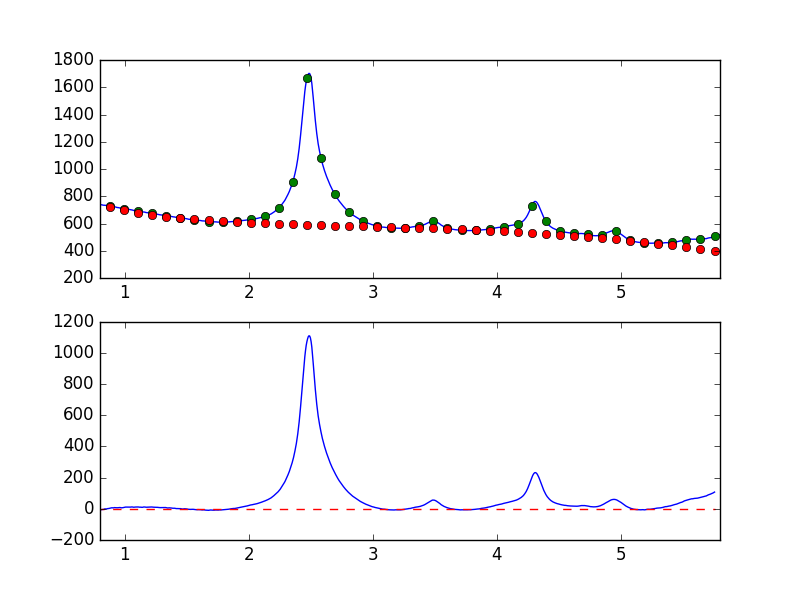

Source data for this figure (header and first rows):
7.681951752392544019e-01, -7.757110168355438873e+00
7.738631750302433776e-01, -6.346007716769349827e+00
7.795311748212323533e-01, -5.303610547491302896e+00
7.851991746122213289e-01, -6.113783217962691197e+00
7.908671744032103046e-01, -5.203200344217634665e+00
7.965351741941992803e-01, -4.131593182916390106e+00
8.022031739851883669e-01, -5.517347775874554827e+00
8.078711737761772316e-01, -5.611174383658408260e+00
8.135391735671662072e-01, -5.264430239490138774e+00
8.192071733581552939e-01, -4.111980877372843679e+00
8.248751731491442696e-01, -4.438105893810416092e+00
8.305431729401332452e-01, -3.061203537650271755e+00
8.362111727311222209e-01, -9.217423702390306062e-01
8.418791725221110855e-01, -4.533550154244494479e-01
8.475471723131001722e-01, -3.604260501786029636e-01
8.532151721040891479e-01, -7.712292116297021494e-01
8.588831718950781235e-01, 5.798216263744961907e-01
8.645511716860672102e-01, 2.074035246237031060e+00
8.702191714770560749e-01, 1.979072969423100403e+00
8.758871712680450505e-01, 3.193089281460515849e+00
8.815551710590340262e-01, 4.095073628814702715e+00
8.872231708500230019e-01, 6.221785834109823554e+00
8.928911706410120885e-01, 6.441079431639423092e+00
8.985591704320010642e-01, 6.911207726387033290e+00
9.042271702229900399e-01, 5.948505078023913484e+00
9.098951700139790155e-01, 6.514325377471323009e+00
9.155631698049678802e-01, 7.813308648463134887e+00
9.212311695959569668e-01, 7.538376164732653706e+00
9.268991693869459425e-01, 7.805605938295343549e+00
9.325671691779349182e-01, 6.757687309290986377e+00
9.382351689689240049e-01, 6.718217820984364153e+00
9.439031687599129805e-01, 7.317496676797077271e+00
9.495711685509018452e-01, 8.323884603587430320e+00
9.552391683418909318e-01, 7.878850238371001069e+00
9.609071681328797965e-01, 8.383810948630866733e+00
9.665751679238688832e-01, 7.557200703413627707e+00
9.722431677148579698e-01, 6.546408549890315953e+00
9.779111675058468345e-01, 6.764204394607531867e+00
9.835791672968358101e-01, 7.274725331610852663e+00
9.892471670878246748e-01, 8.244708552603242424e+00
9.949151668788137615e-01, 9.821421034443346798e+00
1.000583166669802848e+00, 9.842842438100660729e+00
1.006251166460791602e+00, 1.122144866880023528e+01
1.011919166251780799e+00, 1.120526474165899344e+01
1.017587166042769553e+00, 1.127070922648101714e+01
1.023255165833758751e+00, 1.094595850557141148e+01
1.028923165624747726e+00, 1.091324169560914470e+01
1.034591165415736702e+00, 1.069920929999307191e+01
1.040259165206725678e+00, 1.063391758383943397e+01
1.045927164997714431e+00, 1.102435152320310863e+01
1.051595164788703629e+00, 1.190094580116988254e+01
1.057263164579692605e+00, 1.175757504223179239e+01
1.062931164370681802e+00, 1.172751816775553380e+01
1.068599164161670556e+00, 1.049092909910802973e+01
1.074267163952659310e+00, 1.047515414046904425e+01
1.079935163743648507e+00, 1.120598930304925034e+01
1.085603163534637483e+00, 1.146942346915318467e+01
1.091271163325626681e+00, 1.138176778671004286e+01
1.096939163116615434e+00, 1.188568838411833894e+01
1.102607162907604632e+00, 1.183400763977635961e+01
1.108275162698593386e+00, 1.189320760005068678e+01
... 839 more rows
